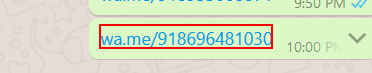
Task: This is the Official Software for Whatsapp Bulk Automation
Workflow: Sequence

Step 1: hover over the link 'wa.me/918696481030' in window 'WhatsApp' (firefox.exe)
